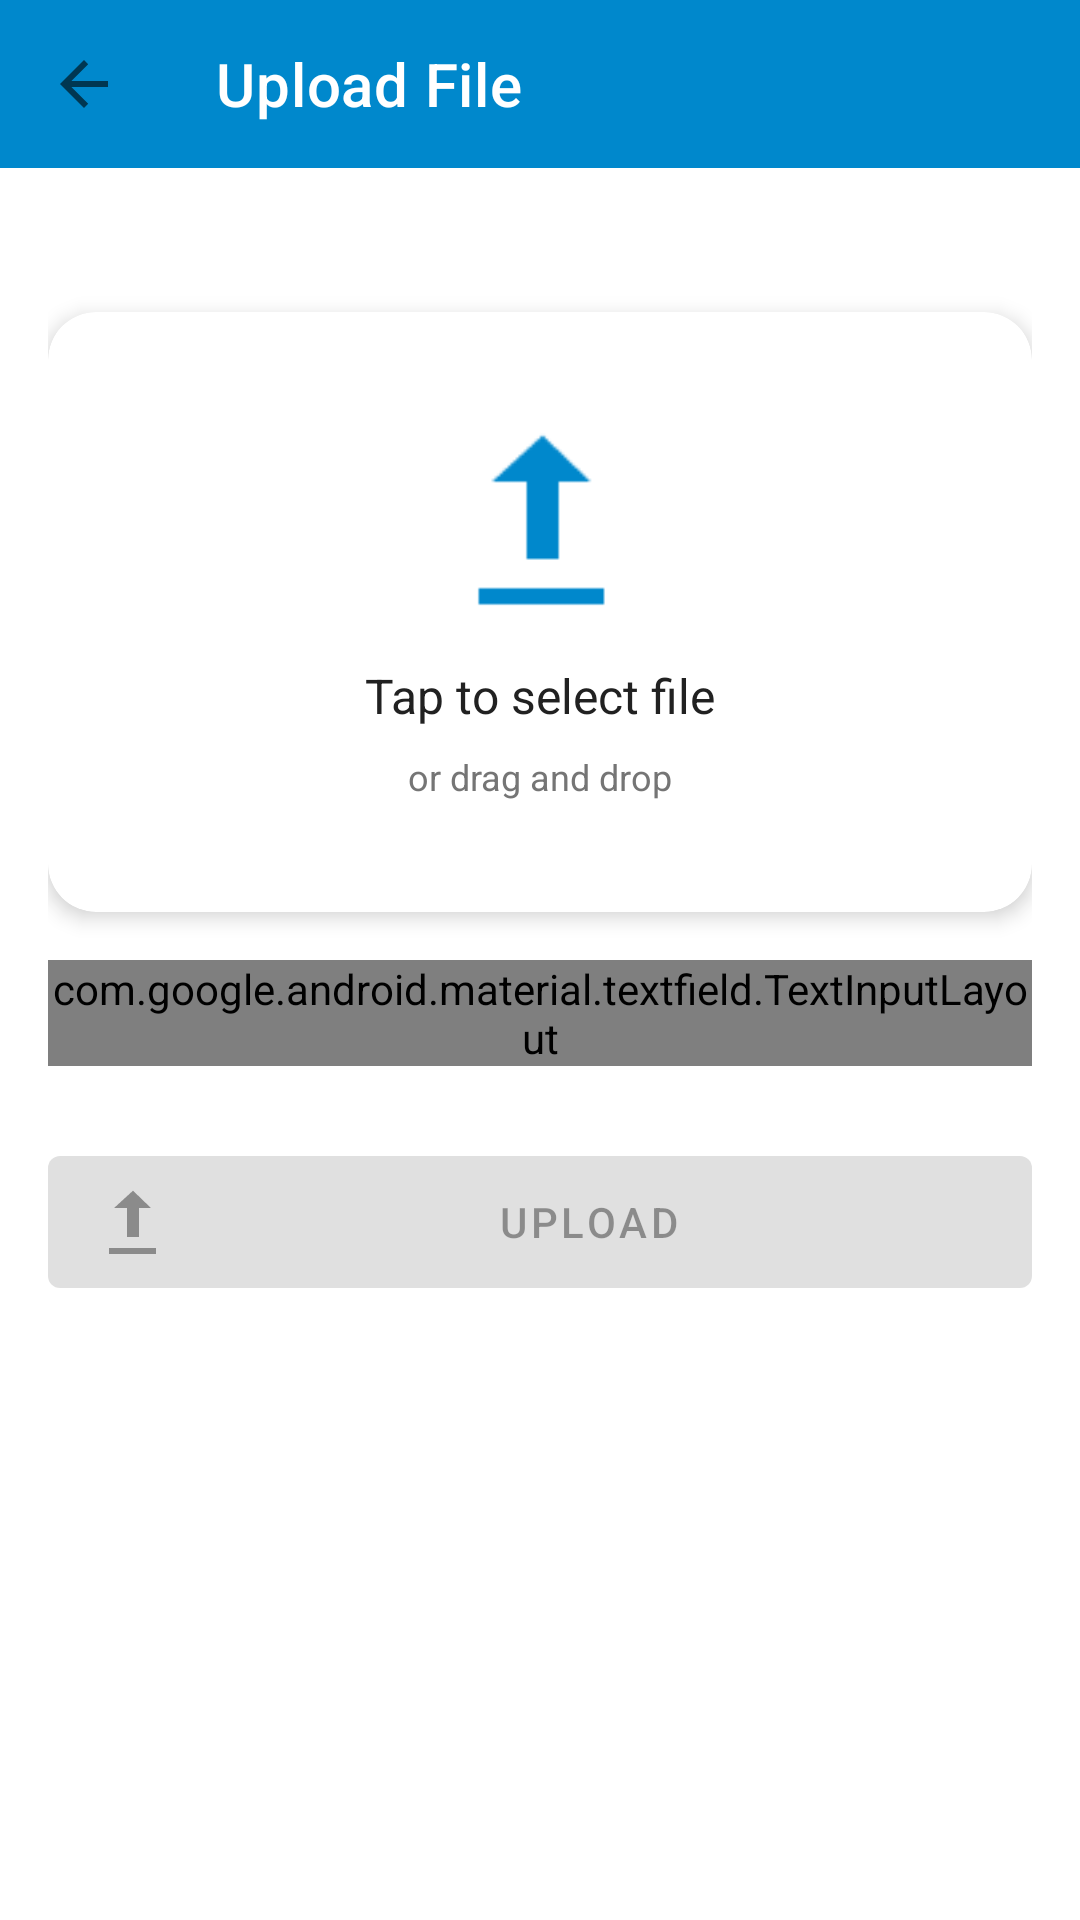

Write the Android layout XML for this screen, with the resource values it uses.
<!-- AndroidManifest.xml: application theme Theme.TelegramCloud -->
<!-- res/layout/activity_upload.xml -->
<?xml version="1.0" encoding="utf-8"?>
<LinearLayout xmlns:android="http://schemas.android.com/apk/res/android"
    xmlns:app="http://schemas.android.com/apk/res-auto"
    android:layout_width="match_parent"
    android:layout_height="match_parent"
    android:orientation="vertical"
    android:background="@color/background">

    <com.google.android.material.appbar.MaterialToolbar
        android:id="@+id/toolbar"
        android:layout_width="match_parent"
        android:layout_height="?attr/actionBarSize"
        android:background="@color/primary"
        app:titleTextColor="@android:color/white"
        app:navigationIcon="?attr/homeAsUpIndicator"
        app:title="Upload File" />

    <ScrollView
        android:layout_width="match_parent"
        android:layout_height="match_parent"
        android:padding="16dp">

        <LinearLayout
            android:layout_width="match_parent"
            android:layout_height="wrap_content"
            android:orientation="vertical"
            android:gravity="center_horizontal">

            
            <androidx.cardview.widget.CardView
                android:id="@+id/cvUploadArea"
                android:layout_width="match_parent"
                android:layout_height="200dp"
                android:layout_marginTop="32dp"
                app:cardCornerRadius="16dp"
                app:cardElevation="4dp"
                android:clickable="true"
                android:focusable="true"
                android:background="?attr/selectableItemBackground">

                <LinearLayout
                    android:layout_width="match_parent"
                    android:layout_height="match_parent"
                    android:orientation="vertical"
                    android:gravity="center"
                    android:padding="24dp">

                    <ImageView
                        android:layout_width="64dp"
                        android:layout_height="64dp"
                        android:src="@android:drawable/stat_sys_upload"
                        android:tint="@color/primary" />

                    <TextView
                        android:layout_width="wrap_content"
                        android:layout_height="wrap_content"
                        android:layout_marginTop="16dp"
                        android:text="Tap to select file"
                        android:textSize="16sp"
                        android:textColor="@color/text_primary" />

                    <TextView
                        android:layout_width="wrap_content"
                        android:layout_height="wrap_content"
                        android:layout_marginTop="8dp"
                        android:text="or drag and drop"
                        android:textSize="12sp"
                        android:textColor="@color/text_secondary" />

                </LinearLayout>
            </androidx.cardview.widget.CardView>

            
            <androidx.cardview.widget.CardView
                android:id="@+id/cvFileInfo"
                android:layout_width="match_parent"
                android:layout_height="wrap_content"
                android:layout_marginTop="16dp"
                android:visibility="gone"
                app:cardCornerRadius="8dp"
                app:cardElevation="2dp">

                <LinearLayout
                    android:layout_width="match_parent"
                    android:layout_height="wrap_content"
                    android:orientation="horizontal"
                    android:padding="16dp">

                    <ImageView
                        android:id="@+id/ivFileIcon"
                        android:layout_width="48dp"
                        android:layout_height="48dp"
                        android:src="@android:drawable/ic_menu_gallery" />

                    <LinearLayout
                        android:layout_width="0dp"
                        android:layout_height="wrap_content"
                        android:layout_weight="1"
                        android:layout_marginStart="12dp"
                        android:orientation="vertical">

                        <TextView
                            android:id="@+id/tvFileName"
                            android:layout_width="match_parent"
                            android:layout_height="wrap_content"
                            android:text="file.pdf"
                            android:textSize="16sp"
                            android:textStyle="bold"
                            android:textColor="@color/text_primary"
                            android:maxLines="1"
                            android:ellipsize="end" />

                        <TextView
                            android:id="@+id/tvFileSize"
                            android:layout_width="match_parent"
                            android:layout_height="wrap_content"
                            android:text="1.2 MB"
                            android:textSize="12sp"
                            android:textColor="@color/text_secondary"
                            android:layout_marginTop="4dp" />

                    </LinearLayout>

                    <ImageButton
                        android:id="@+id/btnRemove"
                        android:layout_width="40dp"
                        android:layout_height="40dp"
                        android:src="@android:drawable/ic_menu_close_clear_cancel"
                        android:background="?attr/selectableItemBackgroundBorderless"
                        android:tint="@color/error" />

                </LinearLayout>
            </androidx.cardview.widget.CardView>

            
            <com.google.android.material.textfield.TextInputLayout
                android:layout_width="match_parent"
                android:layout_height="wrap_content"
                android:layout_marginTop="16dp"
                style="@style/Widget.Material3.TextInputLayout.OutlinedBox">

                <com.google.android.material.textfield.TextInputEditText
                    android:id="@+id/etFolderPath"
                    android:layout_width="match_parent"
                    android:layout_height="wrap_content"
                    android:hint="Folder Path"
                    android:text="/"
                    android:enabled="false" />

            </com.google.android.material.textfield.TextInputLayout>

            
            <com.google.android.material.button.MaterialButton
                android:id="@+id/btnUpload"
                android:layout_width="match_parent"
                android:layout_height="56dp"
                android:layout_marginTop="24dp"
                android:text="Upload"
                android:enabled="false"
                app:icon="@android:drawable/stat_sys_upload" />

            
            <ProgressBar
                android:id="@+id/progressBar"
                android:layout_width="match_parent"
                android:layout_height="wrap_content"
                android:layout_marginTop="16dp"
                style="?android:attr/progressBarStyleHorizontal"
                android:visibility="gone" />

            <TextView
                android:id="@+id/tvProgress"
                android:layout_width="match_parent"
                android:layout_height="wrap_content"
                android:text="0%"
                android:textAlignment="center"
                android:layout_marginTop="8dp"
                android:visibility="gone" />

        </LinearLayout>
    </ScrollView>

</LinearLayout>
<!-- resources referenced by this layout -->
<resources>
  <color name="background">#ffffff</color>
  <color name="error">#f44336</color>
  <color name="primary">#0088cc</color>
  <color name="text_primary">#212121</color>
  <color name="text_secondary">#757575</color>
  <style name="Theme.TelegramCloud" parent="Theme.MaterialComponents.DayNight.NoActionBar">
          <item name="colorPrimary">#0088cc</item>
          <item name="android:windowBackground">#FFFFFF</item>
      </style>
</resources>
